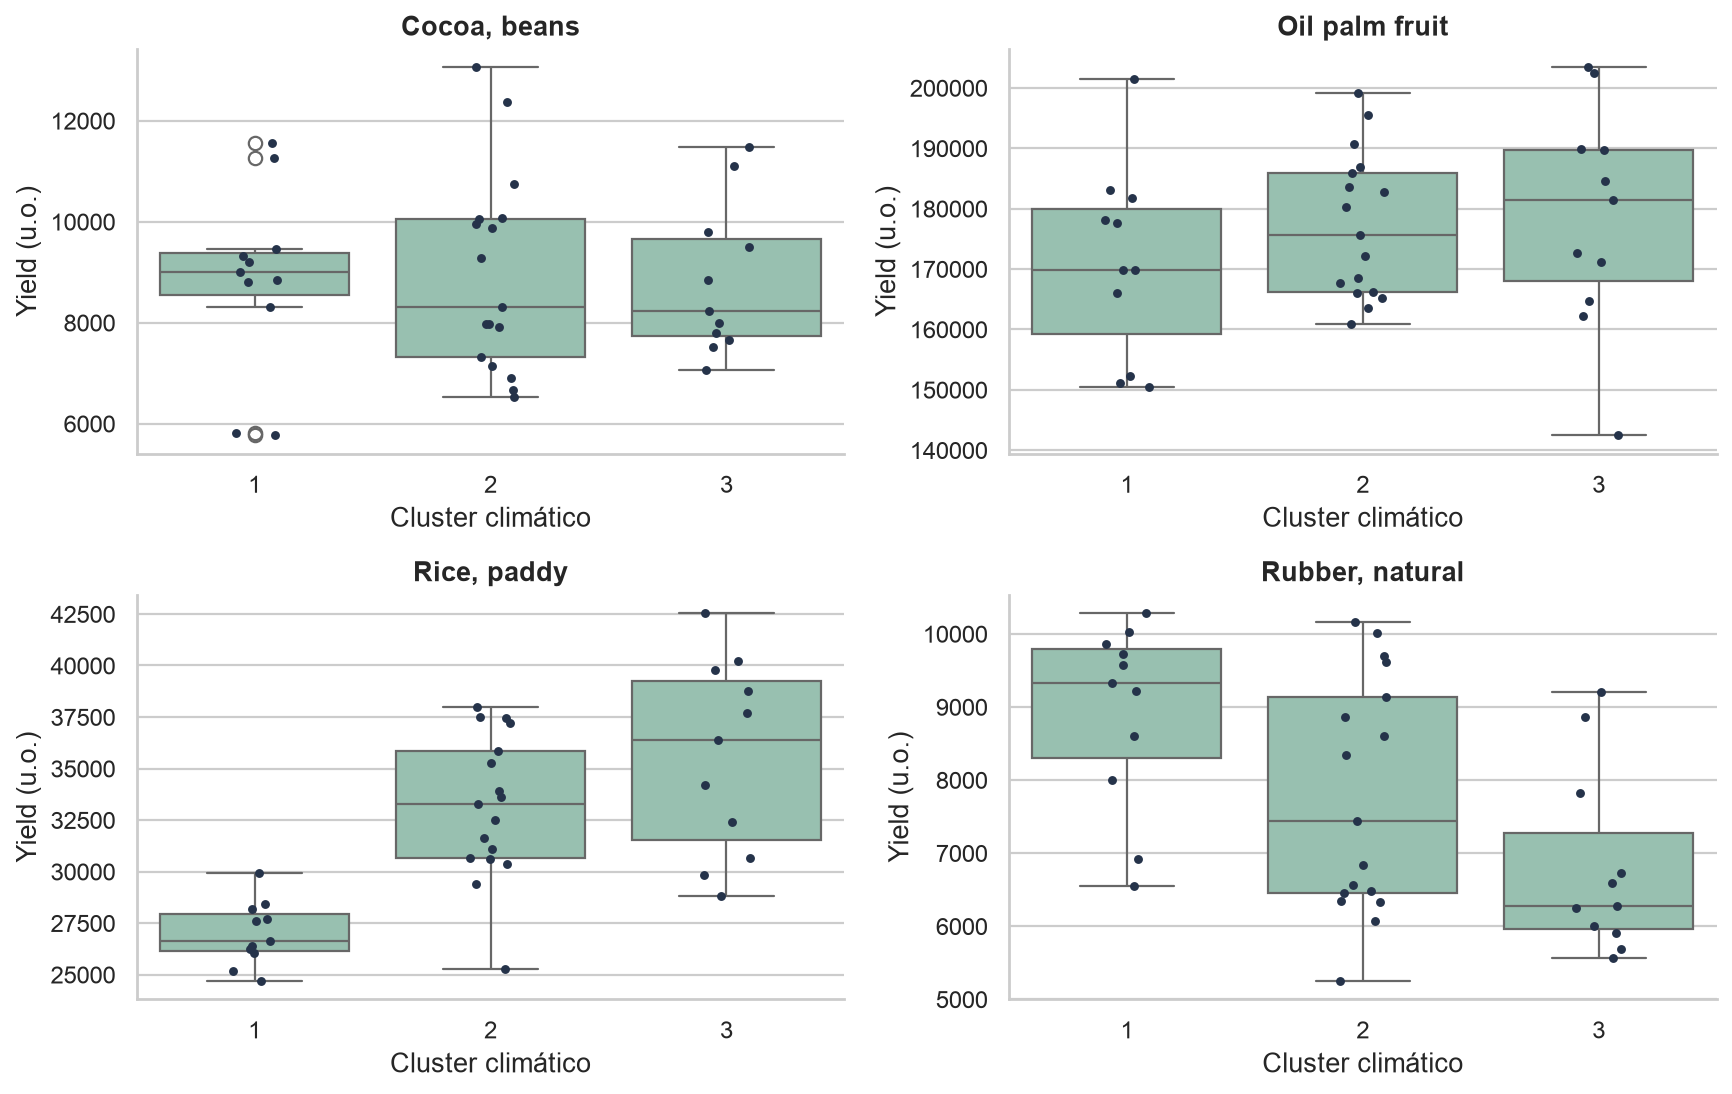

The file beside this chart, header and first rows:
cultura, cluster, count, mean, median, min, max
Cocoa, beans, 1, 11, 8847, 9003, 5765, 11560
Cocoa, beans, 2, 17, 8948, 8300, 6530, 13056
Cocoa, beans, 3, 11, 8819, 8226, 7066, 11487
Oil palm fruit, 1, 11, 171040, 169783, 150428, 201436
Oil palm fruit, 2, 17, 177074, 175629, 160862, 199074
Oil palm fruit, 3, 11, 178608, 181496, 142425, 203399
Rice, paddy, 1, 11, 27003, 26648, 24686, 29918
Rice, paddy, 2, 17, 33148, 33260, 25251, 37972
Rice, paddy, 3, 11, 35577, 36361, 28829, 42550
Rubber, natural, 1, 11, 8916, 9322, 6546, 10285
Rubber, natural, 2, 17, 7776, 7435, 5249, 10159
Rubber, natural, 3, 11, 6809, 6275, 5571, 9205
